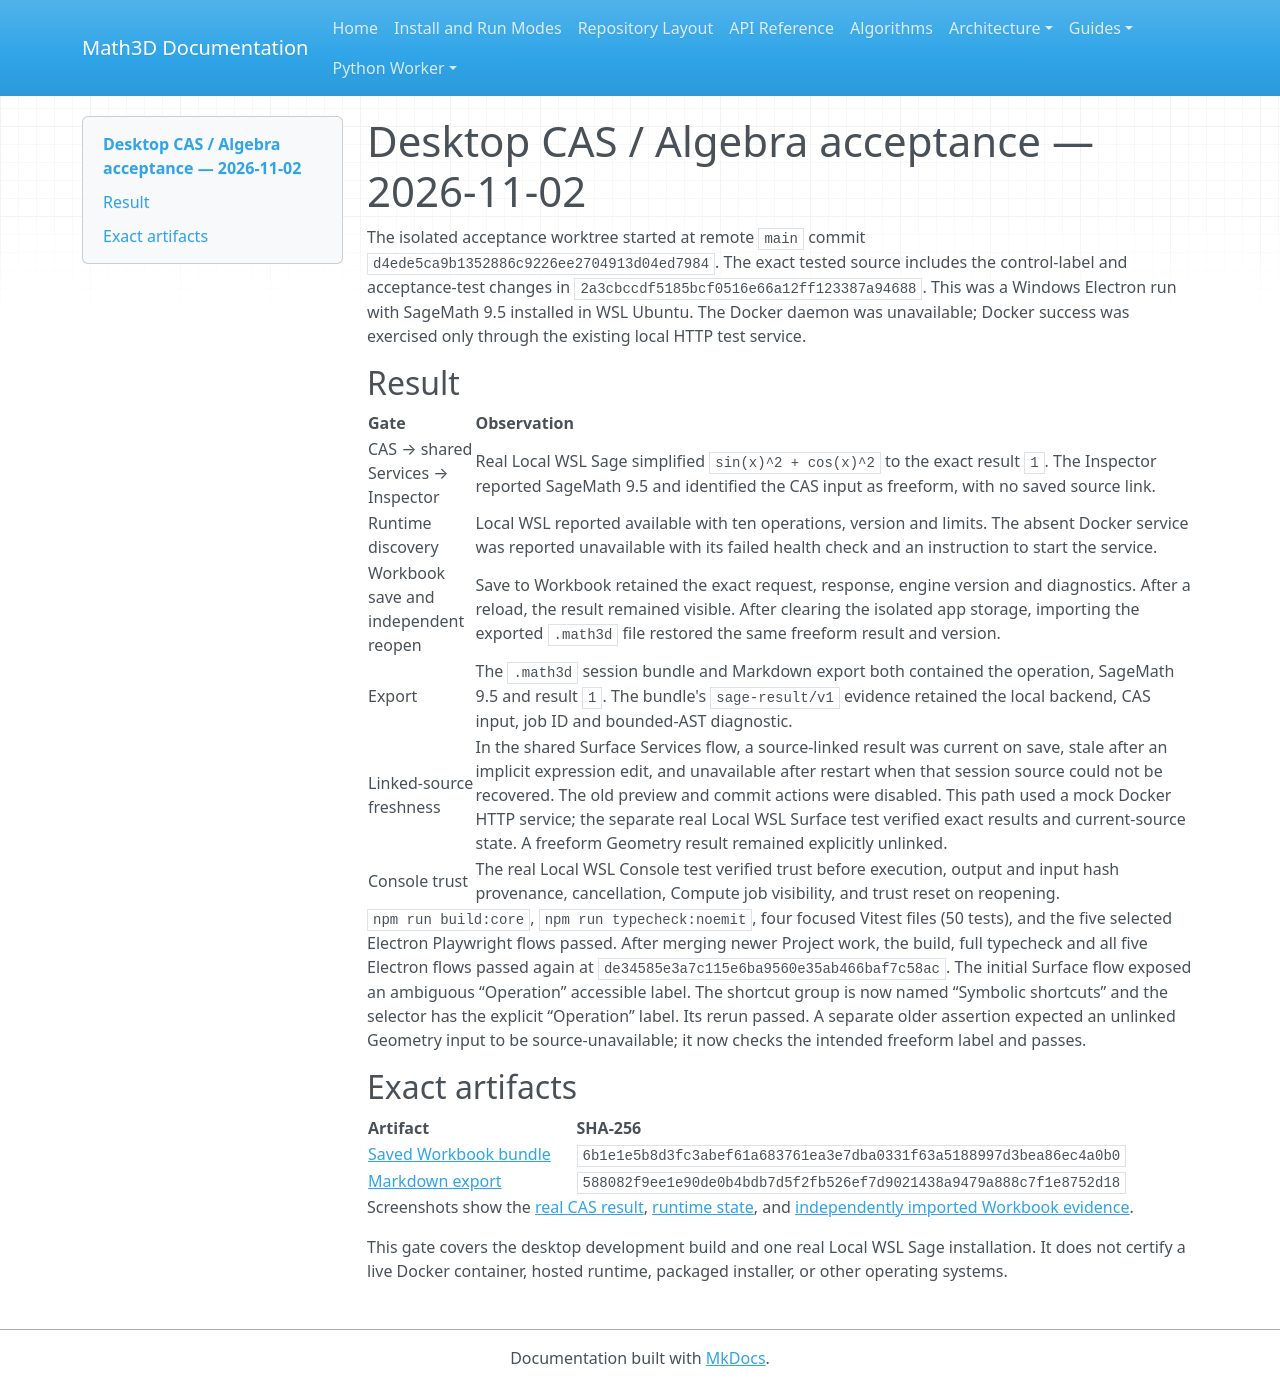

repository: expert10000/Math3D · page: evidence/cas-algebra-desktop-2026-11-02/index.html · generator: mkdocs

# Desktop CAS / Algebra acceptance — 2026-11-02

The isolated acceptance worktree started at remote `main` commit `d4ede5ca9b1352886c9226ee2704913d04ed7984`. The exact tested source includes the control-label and acceptance-test changes in `2a3cbccdf5185bcf0516e66a12ff123387a94688`. This was a Windows Electron run with SageMath 9.5 installed in WSL Ubuntu. The Docker daemon was unavailable; Docker success was exercised only through the existing local HTTP test service.

## Result

| Gate | Observation |
| --- | --- |
| CAS → shared Services → Inspector | Real Local WSL Sage simplified `sin(x)^2 + cos(x)^2` to the exact result `1`. The Inspector reported SageMath 9.5 and identified the CAS input as freeform, with no saved source link. |
| Runtime discovery | Local WSL reported available with ten operations, version and limits. The absent Docker service was reported unavailable with its failed health check and an instruction to start the service. |
| Workbook save and independent reopen | Save to Workbook retained the exact request, response, engine version and diagnostics. After a reload, the result remained visible. After clearing the isolated app storage, importing the exported `.math3d` file restored the same freeform result and version. |
| Export | The `.math3d` session bundle and Markdown export both contained the operation, SageMath 9.5 and result `1`. The bundle's `sage-result/v1` evidence retained the local backend, CAS input, job ID and bounded-AST diagnostic. |
| Linked-source freshness | In the shared Surface Services flow, a source-linked result was current on save, stale after an implicit expression edit, and unavailable after restart when that session source could not be recovered. The old preview and commit actions were disabled. This path used a mock Docker HTTP service; the separate real Local WSL Surface test verified exact results and current-source state. A freeform Geometry result remained explicitly unlinked. |
| Console trust | The real Local WSL Console test verified trust before execution, output and input hash provenance, cancellation, Compute job visibility, and trust reset on reopening. |

`npm run build:core`, `npm run typecheck:noemit`, four focused Vitest files (50 tests), and the five selected Electron Playwright flows passed. After merging newer Project work, the build, full typecheck and all five Electron flows passed again at `de34585e3a7c115e6ba9560e35ab466baf7c58ac`. The initial Surface flow exposed an ambiguous “Operation” accessible label. The shortcut group is now named “Symbolic shortcuts” and the selector has the explicit “Operation” label. Its rerun passed. A separate older assertion expected an unlinked Geometry input to be source-unavailable; it now checks the intended freeform label and passes.

## Exact artifacts

| Artifact | SHA-256 |
| --- | --- |
| [Saved Workbook bundle](cas-algebra-workbook-2026-11-02.math3d) | `6b1e1e5b8d3fc3abef61a683761ea3e7dba0331f63a5188997d3bea86ec4a0b0` |
| [Markdown export](cas-algebra-workbook-2026-11-02.md) | `588082f9ee1e90de0b4bdb7d5f2fb526ef7d9021438a9479a888c7f1e8752d18` |

Screenshots show the [real CAS result](cas-algebra-local-result-2026-11-02.png), [runtime state](cas-algebra-docker-unavailable-2026-11-02.png), and [independently imported Workbook evidence](cas-algebra-independent-import-2026-11-02.png).

This gate covers the desktop development build and one real Local WSL Sage installation. It does not certify a live Docker container, hosted runtime, packaged installer, or other operating systems.
